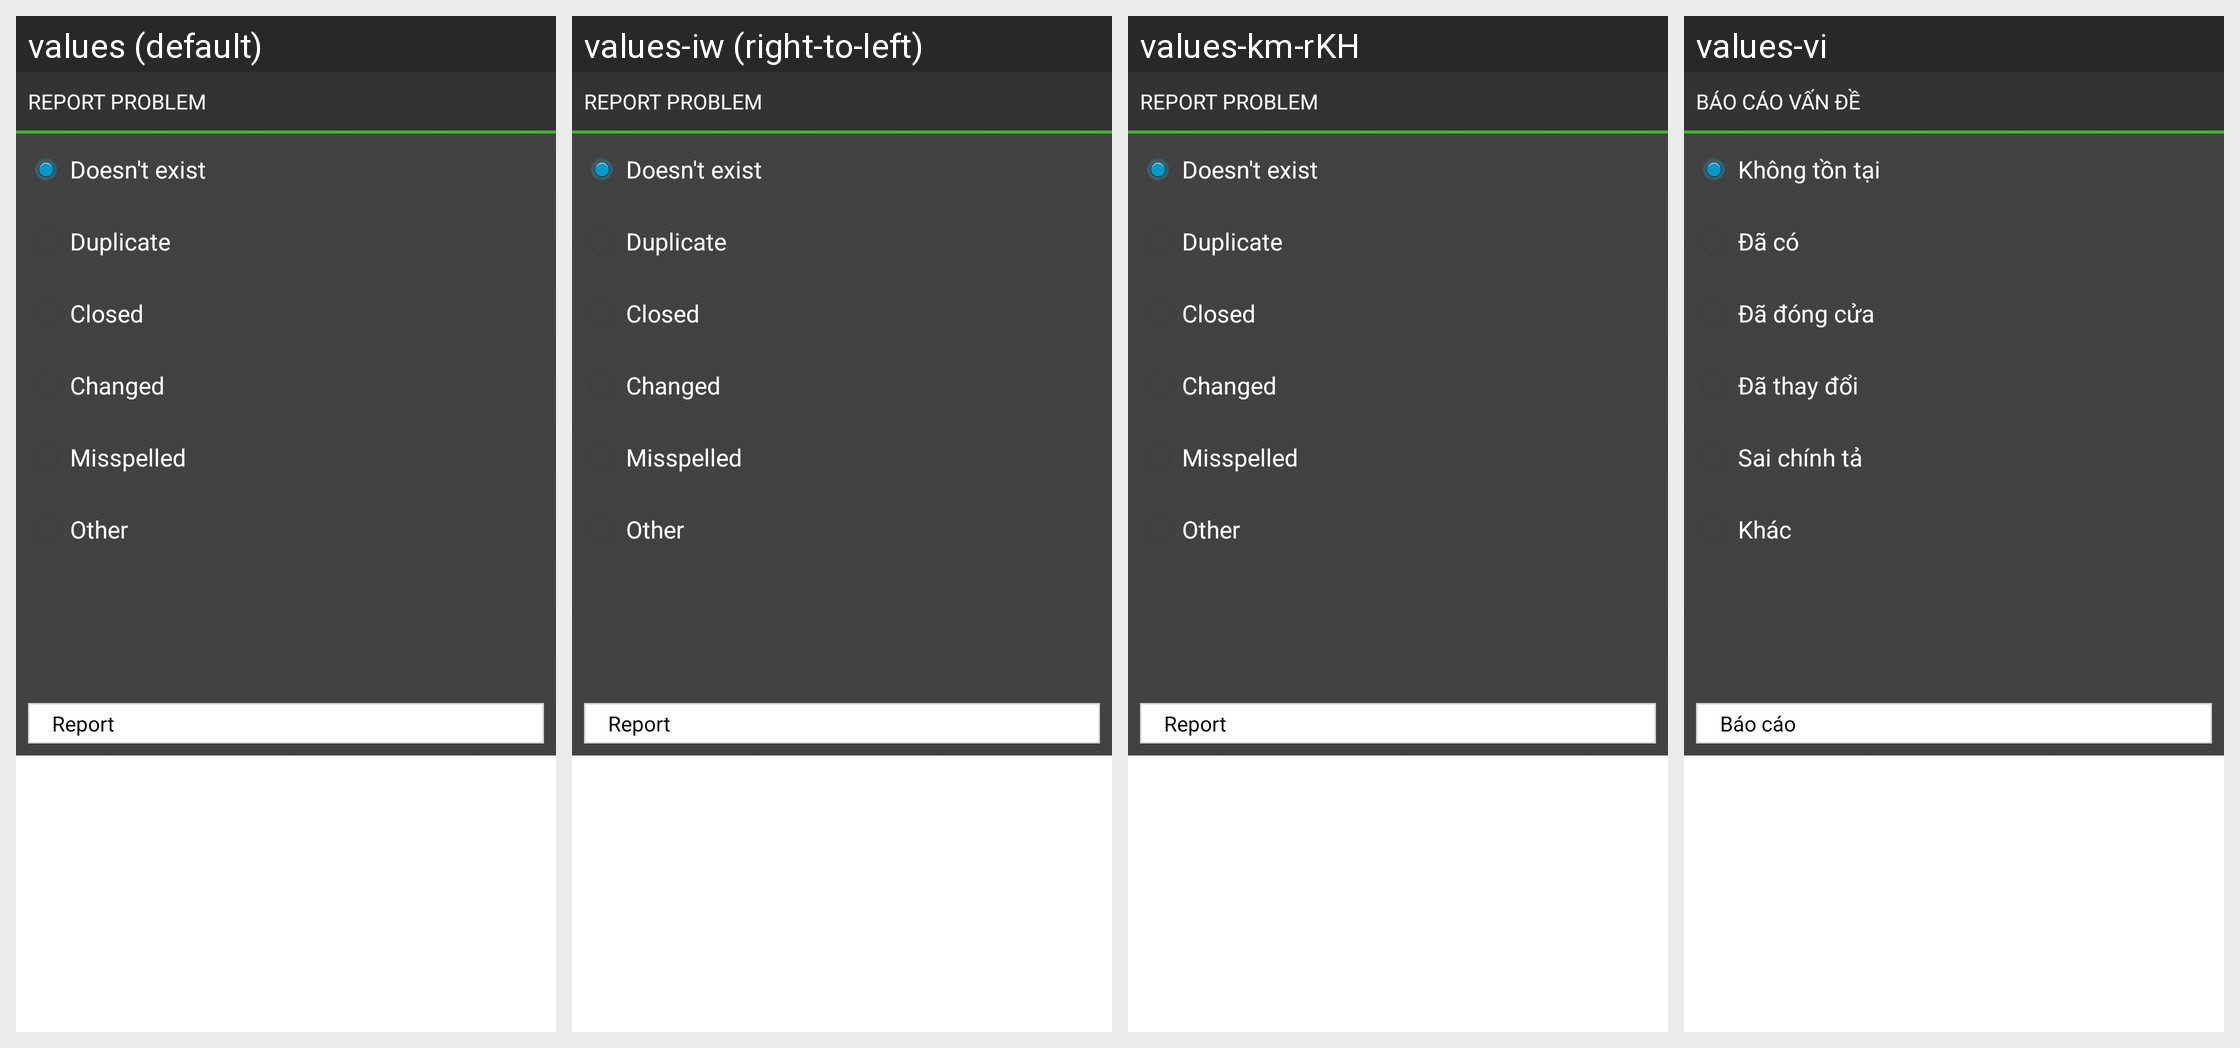

For this localized Android screen grid, give each drawn string resource with its value in every locale shown.
Android screen res/layout/dialog_report_problem.xml rendered under 4 locales, left to right: values (default), values-iw (right-to-left), values-km-rKH, values-vi. Device: Nexus 5 (rendered at 1080×1920; each locale shown at half size, 540×960, under a caption strip naming it); theme Theme.MaterialComponents.DayNight.NoActionBar.
Other locales in the repository, not shown: values-ar, values-es, values-fa, values-nb.
Strings drawn on this screen, with the default value and each locale's value (text and hints the layout hard-codes, and strings that could not be matched under every locale, appear in the picture but are not listed):

report_problem
  values: REPORT PROBLEM
  values-iw: REPORT PROBLEM  [not translated; the default value is used]
  values-km-rKH: REPORT PROBLEM  [not translated; the default value is used]
  values-vi: BÁO CÁO VẤN ĐỀ

rp_doesnt_exist
  values: Doesn't exist
  values-iw: Doesn't exist  [not translated; the default value is used]
  values-km-rKH: Doesn't exist  [not translated; the default value is used]
  values-vi: Không tồn tại

rp_duplicate
  values: Duplicate
  values-iw: Duplicate  [not translated; the default value is used]
  values-km-rKH: Duplicate  [not translated; the default value is used]
  values-vi: Đã có

rp_closed
  values: Closed
  values-iw: Closed  [not translated; the default value is used]
  values-km-rKH: Closed  [not translated; the default value is used]
  values-vi: Đã đóng cửa

rp_changed
  values: Changed
  values-iw: Changed  [not translated; the default value is used]
  values-km-rKH: Changed  [not translated; the default value is used]
  values-vi: Đã thay đổi

rp_misspelled
  values: Misspelled
  values-iw: Misspelled  [not translated; the default value is used]
  values-km-rKH: Misspelled  [not translated; the default value is used]
  values-vi: Sai chính tả

rp_other
  values: Other
  values-iw: Other  [not translated; the default value is used]
  values-km-rKH: Other  [not translated; the default value is used]
  values-vi: Khác

report
  values: Report
  values-iw: Report  [not translated; the default value is used]
  values-km-rKH: Report  [not translated; the default value is used]
  values-vi: Báo cáo
